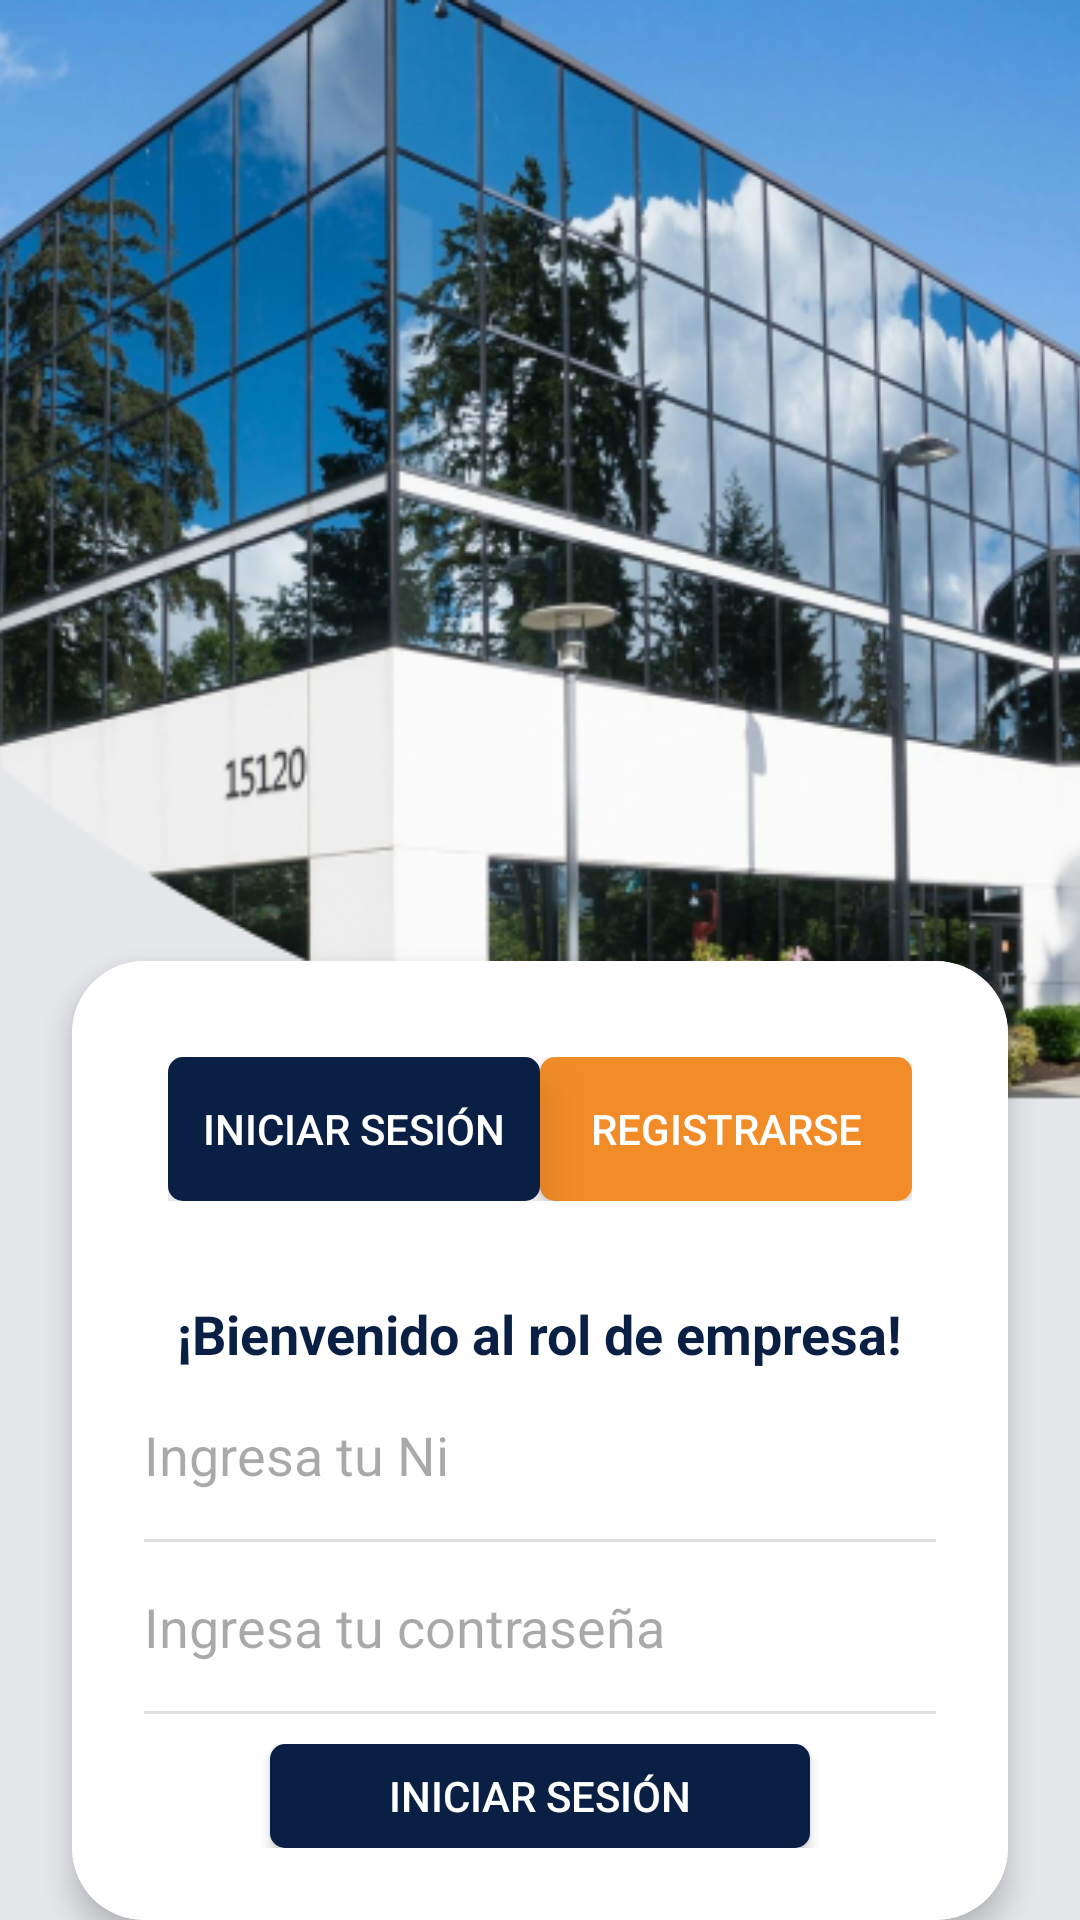

Android layout source for this screen:
<!-- AndroidManifest.xml: application theme Theme.EnRuta -->
<!-- res/layout/activity_login_empresa.xml -->
<?xml version="1.0" encoding="utf-8"?>
<RelativeLayout xmlns:android="http://schemas.android.com/apk/res/android"
    xmlns:app="http://schemas.android.com/apk/res-auto"
    android:layout_width="match_parent"
    android:layout_height="match_parent"
    android:background="#E5E7EB">

    
    <ImageView
        android:id="@+id/imgFondo"
        android:layout_width="match_parent"
        android:layout_height="370dp"
        android:scaleType="centerCrop"
        android:src="@drawable/ic_empresa" />

    
    <ImageView
        android:id="@+id/logoEnRuta"
        android:layout_width="100dp"
        android:layout_height="wrap_content"
        android:layout_alignParentEnd="true"
        android:layout_margin="16dp"
        android:src="@drawable/logo_app"
        android:contentDescription="Logo" />

    
    <androidx.cardview.widget.CardView
        android:id="@+id/cardLogin"
        android:layout_width="match_parent"
        android:layout_height="wrap_content"
        android:layout_marginStart="24dp"
        android:layout_marginEnd="24dp"
        android:layout_marginTop="-50dp"
        android:layout_below="@id/imgFondo"
        app:cardCornerRadius="24dp"
        app:cardElevation="6dp">

        <LinearLayout
            android:layout_width="match_parent"
            android:layout_height="wrap_content"
            android:orientation="vertical"
            android:padding="24dp"
            android:background="#FFFFFF">

            
            <FrameLayout
                android:layout_width="match_parent"
                android:layout_height="wrap_content"
                android:padding="8dp">

                <LinearLayout
                    android:layout_width="match_parent"
                    android:layout_height="wrap_content"
                    android:orientation="horizontal"
                    android:gravity="center">
                    <Button
                        android:id="@+id/btnIniciarSesion"
                        android:layout_width="0dp"
                        android:layout_height="wrap_content"
                        android:layout_weight="1"
                        android:text="Iniciar sesión"
                        android:backgroundTint="@null"
                        android:textColor="@color/white"
                        android:background="@drawable/bg_button_azul"
                        app:backgroundTint="@null"
                        android:translationZ="8dp"
                        android:elevation="8dp"/>
                    <Button
                        android:id="@+id/btnRegistrarse"
                        android:layout_width="0dp"
                        android:layout_height="wrap_content"
                        android:layout_weight="1"
                        android:text="Registrarse"
                        android:backgroundTint="@null"
                        android:textColor="@color/white"
                        android:background="@drawable/bg_button_naranja"
                        app:backgroundTint="@null"/>


                </LinearLayout>
            </FrameLayout>


            
            <TextView
                android:id="@+id/tvTitulo"
                android:layout_width="wrap_content"
                android:layout_height="wrap_content"
                android:layout_gravity="center"
                android:layout_marginTop="24dp"
                android:text="¡Bienvenido al rol de empresa!"
                android:textColor="#0A1F44"
                android:textSize="18sp"
                android:textStyle="bold" />

            
            <EditText
                android:id="@+id/etNI"
                android:layout_width="match_parent"
                android:layout_height="wrap_content"
                android:layout_marginTop="16dp"
                android:hint="Ingresa tu Ni"
                android:background="@android:color/transparent"
                android:inputType="phone"
                android:textColor="@color/white_hueso"
                android:paddingBottom="8dp"
                android:layout_marginBottom="8dp"
                android:drawablePadding="8dp" />

            
            <View
                android:layout_width="match_parent"
                android:layout_height="1dp"
                android:background="#E0E0E0" />

            
            <EditText
                android:id="@+id/etContrasena"
                android:layout_width="match_parent"
                android:layout_height="wrap_content"
                android:layout_marginTop="16dp"
                android:hint="Ingresa tu contraseña"
                android:background="@android:color/transparent"
                android:inputType="textPassword"
                android:textColor="#000000"
                android:paddingBottom="8dp"
                android:layout_marginBottom="8dp"
                android:drawablePadding="8dp" />

            <View
                android:layout_width="match_parent"
                android:layout_height="1dp"
                android:background="#E0E0E0" />

            


        <LinearLayout
            android:layout_width="match_parent"
            android:layout_height="wrap_content"
            android:orientation="vertical"
            android:gravity="center"
            android:layout_marginTop="10dp">

            <Button
                android:id="@+id/btnLoginTransportador"
                android:layout_width="180dp"
                android:layout_height="wrap_content"
                android:background="@drawable/bg_button_azul"
                android:text="Iniciar sesión"
                android:textColor="@color/white"
                android:backgroundTint="@null"
                app:backgroundTint="@null"/>

        </LinearLayout>

            
            <TextView
                android:id="@+id/tvOlvidasteContraseña"
                android:layout_width="wrap_content"
                android:layout_height="wrap_content"
                android:layout_gravity="center"
                android:layout_marginTop="16dp"
                android:text="¿Olvidaste tu contraseña?"
                android:textColor="@color/blue_logo"
                android:textSize="15sp" />
            <TextView
                android:id="@+id/tvRecuperar"
                android:layout_width="wrap_content"
                android:layout_height="wrap_content"
                android:layout_gravity="center"

                android:text="@string/recuperala"
                android:textColor="@color/blue_logo"
                android:textSize="15sp"
                android:layout_below="@id/tvOlvidasteContraseña" />
        </LinearLayout>
    </androidx.cardview.widget.CardView>

</RelativeLayout>
<!-- resources referenced by this layout -->
<resources>
  <color name="blue_logo">#0A1F44</color>
  <color name="white">#FFFFFFFF</color>
  <color name="white_hueso">#968E8E</color>
  <!-- drawable bg_button_azul (drawable) -->
  <shape xmlns:android="http://schemas.android.com/apk/res/android"
      android:shape="rectangle">
      <solid android:color="@color/blue_logo" />
      <corners android:radius="5dp" />
  </shape>
  <!-- drawable bg_button_naranja (drawable) -->
  <shape xmlns:android="http://schemas.android.com/apk/res/android"
      android:shape="rectangle">
      <solid android:color="#F28C28" />
      <corners android:radius="5dp" />
  </shape>
  <!-- drawable ic_empresa: png bitmap (drawable, 240510 bytes) -->
  <string name="recuperala">Recupérala <u>aquí</u></string>
  <style name="Theme.EnRuta" parent="Base.Theme.EnRuta" />
  <style name="Base.Theme.EnRuta" parent="Theme.Material3.DayNight.NoActionBar">
          
          
      </style>
</resources>
